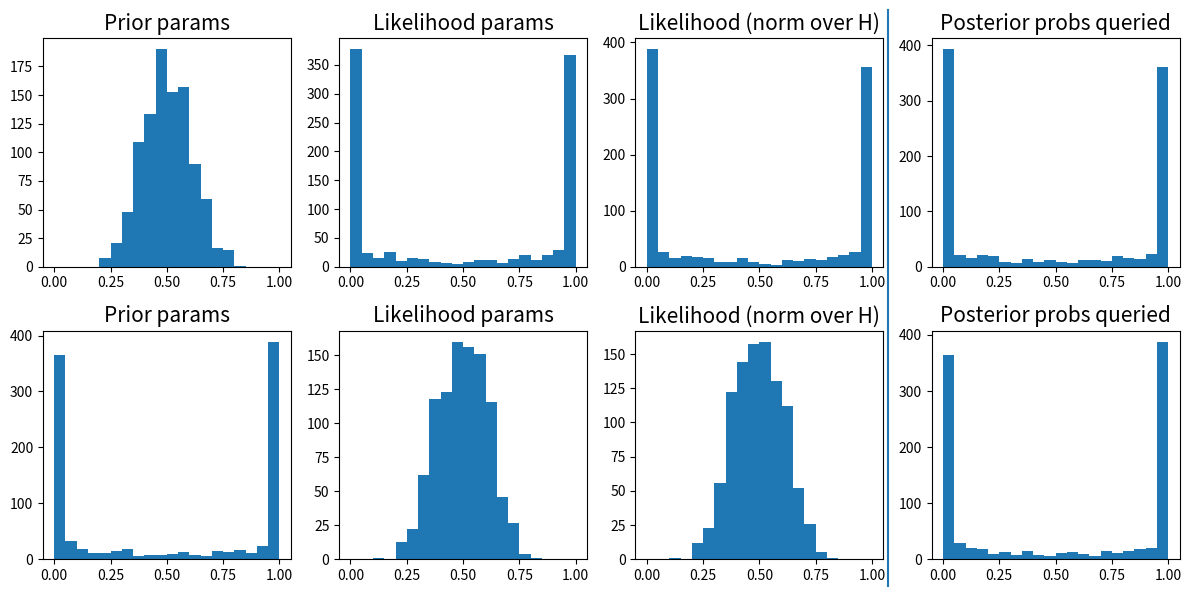

This figure's Python source: (Note: this script raises an exception after producing the figure.)
import numpy as np
import matplotlib
import matplotlib.pyplot as plt
N = 1000
Nbin = 20
# prior prob of choosing urn 1
priors = {}
# liklihood of drawing color 1 from urn 1
lik_params = {}
# liklihood of data coming from urn 1
likls = {}
# posterior probability of data coming from urn 1
posts = {}
conds = ['inf', 'uninf']


def ret_likl(lik_param, data):
    likls = []
    for d in data:
        likls.append(d*lik_param + (1 - lik_param)*(1-d))
    return np.prod(np.array(likls))
        

def plotall(priors, lik_params, likls, posts, which):
    fig = plt.figure(figsize = (12,6))
    figtr = fig.transFigure.inverted()
    
    count = 1
    for cond in conds:
        ax = plt.subplot(2,4,count)
        ax.hist(priors[cond], bins = Nbin, range = (0.0,1.0))
        ax.set_title("Prior params".format(cond), fontsize = 15)
        count += 1
        
        ax0tr = ax.transData
        xy0 = figtr.transform(ax0tr.transform((0.3,10)))

        ax = plt.subplot(2,4,count)
        ax.hist(lik_params[cond], bins = Nbin, range = (0.0,1.0))
        ax.set_title("Likelihood params".format(cond), fontsize = 15)
        count += 1
        
                
        ax = plt.subplot(2,4,count)
        ax.hist(likls[cond], bins = Nbin, range = (0.0,1.0))
        ax.set_title("Likelihood (norm over H)".format(cond), fontsize = 15)
        count += 1
        

        ax = plt.subplot(2,4,count)
        ax.hist(posts[cond], bins = Nbin, range = (0.0,1.0))
        ax.set_title("Posterior probs queried".format(cond), fontsize = 15)
        count += 1
        ax0tr = ax.transData
        xy1 = figtr.transform(ax0tr.transform((0.3,10)))
        
    fig.tight_layout()
    
    line = matplotlib.lines.Line2D((0.744, 0.744), (0.02, 0.98), transform=fig.transFigure)
    
    fig.lines = line,
    

    plt.savefig("type_{0}.png".format(which))
    #plt.show()
    return

#********************************************    
# 3.1 : Vary only parameters + diagnosticity 
#       of likelihood (LTI)
#********************************************

which = str(3.1)
Ndata = 1
fac = 10.0


priors['inf'] = np.clip(np.random.beta(fac, fac, N), 0.001, 0.999)
priors['uninf'] = np.clip(np.random.beta(1.0/fac, 1.0/fac, N), 0.001, 0.999)

lik_params['inf'] = np.clip(np.random.beta(1.0/fac, 1.0/fac, N), 0.001, 0.999)
lik_params['uninf'] = np.clip(np.random.beta(fac, fac, N), 0.001, 0.999)

data = []

for cond in conds:
    data = []
    for p, l in zip(priors[cond], lik_params[cond]):
        urn = np.random.binomial(1,p)
        if urn:
            lik = l
        else:
            lik = 1 - l
        data.append(1 - np.random.binomial(1, lik, Ndata))
        
    data = np.array(data)
            
    likls[cond] = np.array([ret_likl(lp, d) for lp, d in zip(lik_params[cond], data)])
    
    likls_other = np.array([ret_likl(lp, d) for lp, d in zip(1 - lik_params[cond], data)])
    
    posts[cond] = likls[cond] * priors[cond] / (likls[cond] * priors[cond] + likls_other * (1 - priors[cond]))

    likls[cond] = likls[cond] / (likls[cond] + likls_other)
    
    
    
plotall(priors, lik_params, likls, posts, which)


#********************************************
#3.2 : Vary only diagnosticity of likelihood + 
#      certainty of hypotheses queried
#********************************************

which = str(3.2)
Ndata = 8
Ndiff = 4

#fac = 2

priors['inf'] = np.clip(np.random.beta(5.0, 5.0, N), 0.001, 0.999)
#priors['uninf'] = np.clip(np.random.beta(5.0, 5.0, N), 0.001, 0.999)
priors['uninf'] = np.clip(np.random.beta(0.5, 0.5, N), 0.001, 0.999)

lik_params['inf'] = np.clip(np.random.beta(5.0, 5.0, N), 0.001, 0.999)
lik_params['uninf'] = np.clip(np.random.beta(5.0, 5.0, N), 0.001, 0.999)


data = []

for cond in conds:
    data = []
    for p, l in zip(priors[cond], lik_params[cond]):
        urn = np.random.binomial(1,p)
        if urn:
            lik = l
        else:
            lik = 1 - l
            
        if cond == 'uninf':
            N1s = int(Ndata/2)
        elif cond == 'inf':
            N1s = int(Ndata/2) + (
                (lik > 0.5)*Ndiff - (lik < 0.5)*Ndiff)/2

        N0s = Ndata - N1s
        

        manipulated_data = np.array([0]*N0s + [1]*N1s)
        np.random.shuffle(manipulated_data)
        data.append(manipulated_data)
        
        
    data = np.array(data)
            
    likls[cond] = np.array([ret_likl(lp, d) for lp, d in zip(lik_params[cond], data)])
    
    likls_other = np.array([ret_likl(lp, d) for lp, d in zip(1 - lik_params[cond], data)])
    posts[cond] = likls[cond] * priors[cond] / (likls[cond] * priors[cond] + likls_other * (1 - priors[cond]))
    
    likls[cond] = likls[cond] / (likls[cond] + likls_other)
    
    
plotall(priors, lik_params, likls, posts, which)

#********************************************
#3.3 : Vary only parameters OR only parameters 
#      + certainty of hypotheses queried
#********************************************


which = str(3.3)
Ndata = 10
odds = 3

fac = 10

priors['inf'] = np.clip(np.random.beta(fac, fac, N), 0.001, 0.999)
priors['uninf'] = np.clip(np.random.beta(1.0/fac, 1.0/fac, N), 0.001, 0.999)
#priors['uninf'] = np.clip(np.random.beta(fac, fac, N), 0.001, 0.999)

lik_params['inf'] = np.clip(np.random.beta(0.5, 0.5, N), 0.1, 0.9)
lik_params['uninf'] = np.clip(np.random.beta(5.0, 5.0, N), 0.1, 0.9)


data = []

for cond in conds:
    data = []
    for p, l in zip(priors[cond], lik_params[cond]):
        urn = np.random.binomial(1,p)
        if urn:
            lik = l
        else:
            lik = 1 - l
            
        r = lik/(1.0*(1-lik))
        Ndiff = int(np.round(np.log(odds)/np.log(r)))
        N1s = int(Ndata/2) + (
            (lik > 0.5)*Ndiff - (lik < 0.5)*Ndiff)/2

        N0s = Ndata - N1s
        
        #if not Ndiff:
            #print(lik, np.log(r))
        

        manipulated_data = np.array([0]*N0s + [1]*N1s)
        np.random.shuffle(manipulated_data)
        data.append(manipulated_data)
        
        
    data = np.array(data)
            
    likls[cond] = np.array([ret_likl(lp, d) for lp, d in zip(lik_params[cond], data)])
    
    likls_other = np.array([ret_likl(lp, d) for lp, d in zip(1 - lik_params[cond], data)])
    posts[cond] = likls[cond] * priors[cond] / (likls[cond] * priors[cond] + likls_other * (1 - priors[cond]))
    
    likls[cond] = likls[cond] / (likls[cond] + likls_other)
    
    
plotall(priors, lik_params, likls, posts, which)





        
